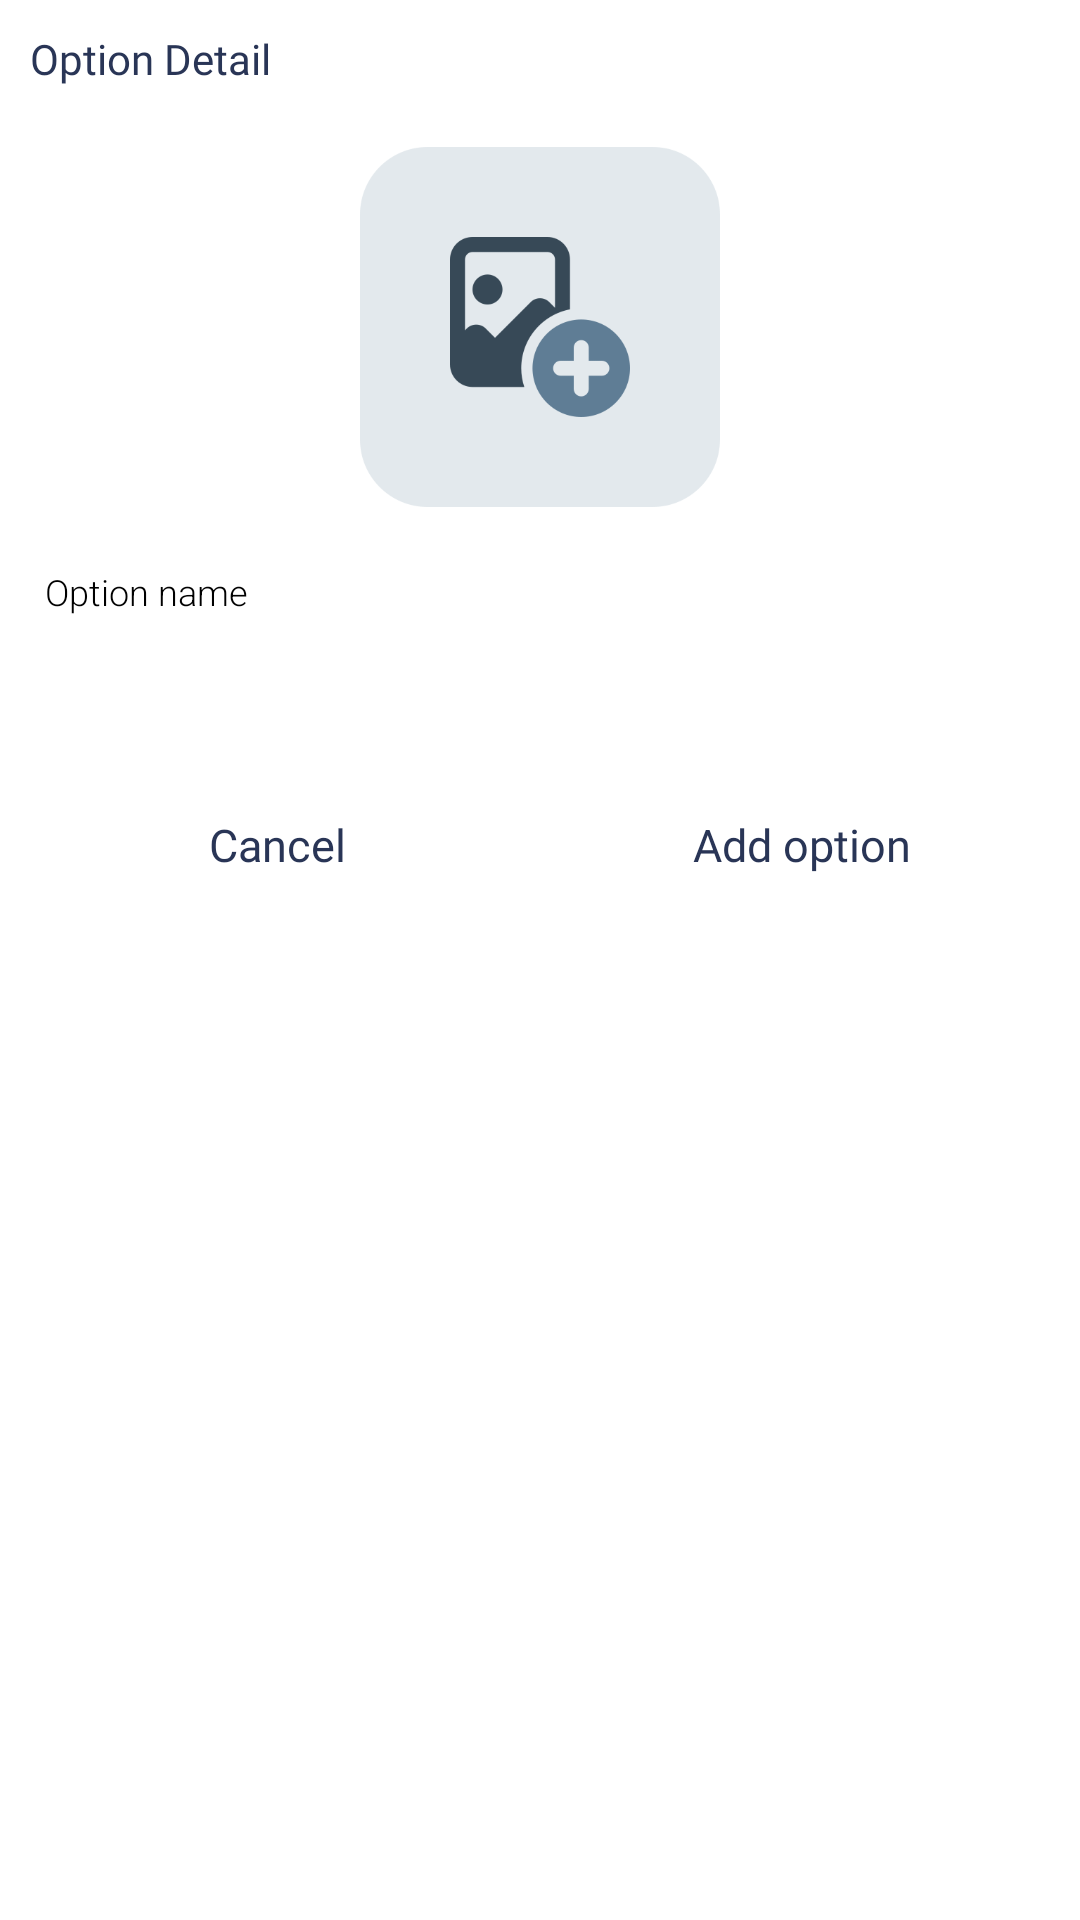

This screen was rendered from an Android layout file. Write that file and the resources it references.
<!-- AndroidManifest.xml: application theme AppTheme -->
<!-- res/layout/add_options_dialog.xml -->
<?xml version="1.0" encoding="utf-8"?>
<LinearLayout xmlns:android="http://schemas.android.com/apk/res/android"
    android:layout_width="wrap_content"
    android:layout_height="match_parent"
    xmlns:app="http://schemas.android.com/apk/res-auto"
    android:background="@color/white"
    android:orientation="vertical">

    <TextView
        android:layout_width="350dp"
        android:layout_height="wrap_content"
        android:padding="10dp"
        android:background="@drawable/view_real_underline"
        android:text="Option Detail"
        android:fontFamily="@font/armata"
        android:textColor="@color/colorAccent"/>

    <androidx.cardview.widget.CardView
        android:layout_width="wrap_content"
        android:layout_height="wrap_content"
        android:orientation="vertical"
        app:cardCornerRadius="20dp"
        app:cardElevation="0dp"
        android:layout_gravity="center_horizontal"
        android:layout_marginTop="10dp">
        <ImageView
            android:id="@+id/option_image"
            android:clickable="true"
            android:layout_width="120dp"
            android:layout_height="120dp"
            android:src="@drawable/frame"/>
    </androidx.cardview.widget.CardView>


        <LinearLayout
            android:layout_width="match_parent"
            android:layout_height="wrap_content"
            android:orientation="vertical"
            android:layout_marginTop="10dp"
            android:paddingHorizontal="15dp">
            <LinearLayout
                android:layout_width="match_parent"
                android:layout_height="wrap_content"
                android:orientation="vertical"
                android:layout_marginTop="10dp">

                <TextView
                    android:layout_width="wrap_content"
                    android:layout_height="wrap_content"
                    android:fontFamily="sans-serif-light"
                    android:text="Option name"
                    android:textColor="@color/real_black"
                    android:textSize="12dp"
                    android:layout_marginBottom="8dp"/>

                <EditText
                    android:id="@+id/edt_name"
                    android:layout_width="match_parent"
                    android:layout_height="wrap_content"
                    android:background="@drawable/view_real_underline"
                    android:fontFamily="sans-serif-light"
                    android:textSize="18dp"/>

            </LinearLayout>

        </LinearLayout>

    <LinearLayout
        android:layout_width="match_parent"
        android:layout_height="wrap_content"
        android:orientation="horizontal"
        android:layout_marginTop="20dp"
        android:paddingHorizontal="10dp"
        android:weightSum="2">
        <Button
            android:id="@+id/cancel"
            android:layout_width="0dp"
            android:layout_weight="1"
            android:layout_height="wrap_content"
            android:fontFamily="@font/armata"
            android:text="Cancel"
            android:layout_marginRight="5dp"
            android:foreground="?attr/selectableItemBackground"
            android:clickable="true"
            android:textAlignment="center"
            android:textAllCaps="false"
            android:textColor="@color/colorAccent"
            android:textSize="15dp"
            style="?android:attr/borderlessButtonStyle"/>
        <Button
            android:id="@+id/select"
            android:layout_width="0dp"
            android:layout_weight="1"
            android:layout_height="wrap_content"
            android:fontFamily="@font/armata"
            android:text="Add option"
            android:layout_marginLeft="5dp"
            android:foreground="?attr/selectableItemBackground"
            android:clickable="true"
            android:textAlignment="center"
            android:textAllCaps="false"
            android:textColor="@color/colorAccent"
            android:layout_gravity="right"
            android:textSize="15dp"
            style="?android:attr/borderlessButtonStyle"/>
    </LinearLayout>
        <pl.droidsonroids.gif.GifImageView
            android:id="@+id/loading_add_option"
            android:layout_width="50dp"
            android:layout_height="50dp"
            android:src="@drawable/loading"
            android:layout_marginTop="10dp"
            android:layout_gravity="center_horizontal"
            android:layout_centerInParent="true"
            android:visibility="gone"/>
</LinearLayout>
<!-- resources referenced by this layout -->
<resources>
  <color name="colorAccent">#293556</color>
  <color name="real_black">#000000</color>
  <color name="white">#FFFFFF</color>
  <!-- drawable frame: png bitmap (drawable-v24, 15962 bytes) -->
  <!-- drawable loading: gif bitmap (drawable-v24, 127393 bytes) -->
  <style name="AppTheme" parent="Theme.AppCompat.Light.NoActionBar">
          
          <item name="android:windowLightStatusBar">true</item>
          <item name="colorPrimary">@color/white</item>
          <item name="colorPrimaryDark">@color/white</item>
          <item name="colorAccent">@color/colorAccent</item>
          <item name="colorControlHighlight">@color/white</item>
      </style>
</resources>
